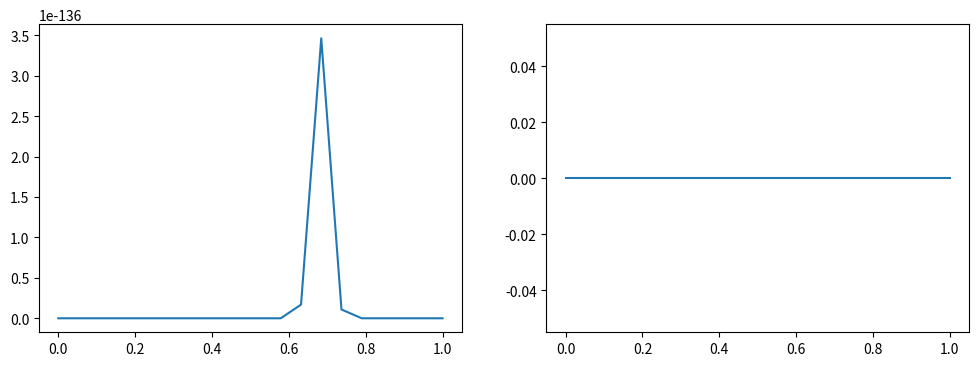
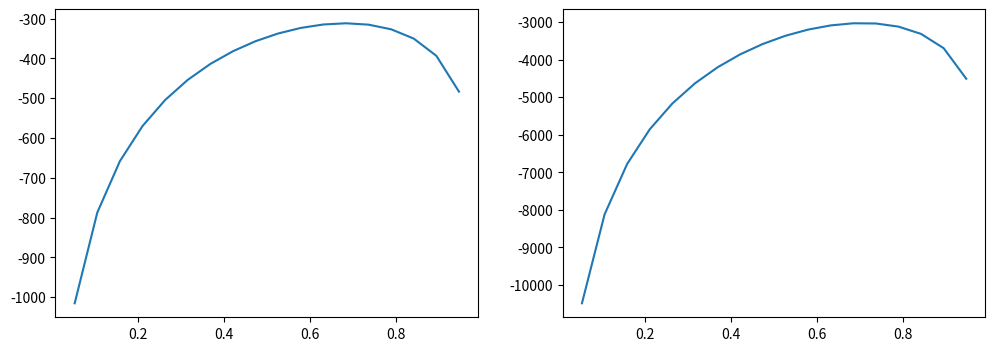
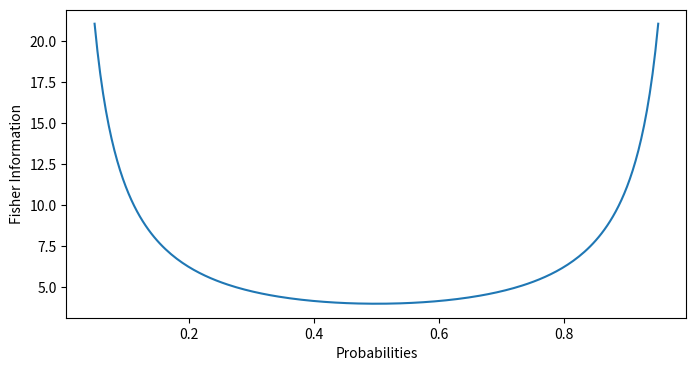
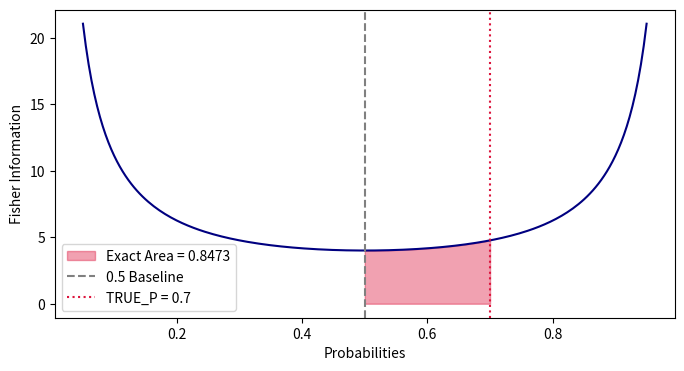

Reproduce these figures in Python, in order.
# %% [markdown]
r"""
---
title: "Understanding Log-odds"
date: 2026-10-20
tags: [log-odds, logarithmic, likelihood, fisher-information]
description: ""
---
"""

# %% [markdown]
r"""
## Likelihood Function
"""

# %%
import matplotlib.pyplot as plt
import numpy as np
import pandas as pd
import seaborn as sns
from scipy.integrate import simpson

# %%
TRUE_P = 0.7

# %%
data = np.random.binomial(n=1, p=TRUE_P, size=500)
log_likelihood_reason = np.random.binomial(n=1, p=TRUE_P, size=5000)
data[:10]

# %%
def raw_likelihood(p, data):
    ones = np.sum(data == 1)
    zeros = np.sum(data == 0)
    return (p ** ones) * ((1-p) ** zeros)

# %%
likelihoods = []
likelihoods_comparison = []
for p in np.linspace(start=0,stop=1,num=20):
    l = raw_likelihood(p,data)
    l_comp = raw_likelihood(p,log_likelihood_reason)
    print(f"If p={p}, Likelihood is:", l)
    likelihoods.append((p,l))
    likelihoods_comparison.append((p,l_comp))

# %%
fig, axes = plt.subplots(1,2, figsize=(12,4))
x,y = zip(*likelihoods)
x_comp,y_comp = zip(*likelihoods_comparison)
axes[0].plot(x,y)
axes[1].plot(x_comp,y_comp)
plt.show()

# %% [markdown]
r"""
## Log-likelihood Function
"""

# %%
def log_likelihood(p,data):
    ones = np.sum(data == 1)
    zeros = np.sum(data == 0)
    return ones * np.log(p) + zeros * np.log(1-p)


# %%
log_likelihoods = []
log_likelihoods_comparison = []
for p in np.linspace(start=0,stop=1,num=20):
    l = log_likelihood(p,data)
    l_comp = log_likelihood(p,log_likelihood_reason)
    print(f"If p={p}, Log-likelihood is:", l)
    log_likelihoods.append((p,l))
    log_likelihoods_comparison.append((p,l_comp))

# %%
fig, axes = plt.subplots(1,2, figsize=(12,4))
x,y = zip(*log_likelihoods)
x_comp,y_comp = zip(*log_likelihoods_comparison)
axes[0].plot(x,y)
axes[1].plot(x_comp,y_comp)
plt.show()

# %% [markdown]
r"""
## Fisher Information
"""

# %%
n = 500
sample = np.random.binomial(n=1, p=TRUE_P, size=n)

# %%
ones = np.sum(sample == 1)
zeros = np.sum(sample == 0)
p_mle = ones / n
p_mle

# %%
h = 1e-4

# %%
ll_center = log_likelihood(p_mle,sample)
ll_right = log_likelihood(p_mle + h,sample)
ll_left = log_likelihood(p_mle - h,sample)

# %%
numerical_second_derivative = (ll_right - 2 * ll_center + ll_left) / (h ** 2)
computer_observed_info = -numerical_second_derivative

# %%
print(f"MLE p: {p_mle:.4f}")
print(f"Computer-calculated Curvature (2nd deriv): {numerical_second_derivative:.2f}")
print(f"Computer-calculated Observed Info:        {computer_observed_info:.2f}")
print(f"Theoretical Fisher Information:           {n / (TRUE_P * (1 - TRUE_P)):.2f}")

# %% [markdown]
r"""
## Log-odds
"""

# %%
p_candidates = np.linspace(0.05, 0.95, 200)
fisher_curvatures = 1 / (p_candidates * (1 - p_candidates))

# %%
fig, ax = plt.subplots(figsize=(8, 4))
ax.plot(p_candidates, fisher_curvatures)
ax.set_xlabel("Probabilities")
ax.set_ylabel("Fisher Information")
plt.show()

# %%
p_exact = np.linspace(0.5, TRUE_P, 200)
exact_curvatures = 1 / (p_exact * (1 - p_exact))

area_exact = simpson(exact_curvatures, x=p_exact)
formulatic_log_odds = np.log(TRUE_P / (1 - TRUE_P))

# %%
fig, ax = plt.subplots(figsize=(8, 4))
ax.plot(p_candidates, fisher_curvatures, color="navy")
ax.fill_between(
    p_exact,
    exact_curvatures,
    color="crimson",
    alpha=0.4,
    label=f"Exact Area = {area_exact:.4f}"
)

ax.axvline(0.5, color="gray", linestyle="--", label="0.5 Baseline")
ax.axvline(TRUE_P, color="crimson", linestyle=":", label=f"TRUE_P = {TRUE_P}")
ax.set_xlabel("Probabilities")
ax.set_ylabel("Fisher Information")
ax.legend()
plt.show()

# %%
print("Area under curve:", area_exact)
print("Formulatic log-odds:", formulatic_log_odds)
